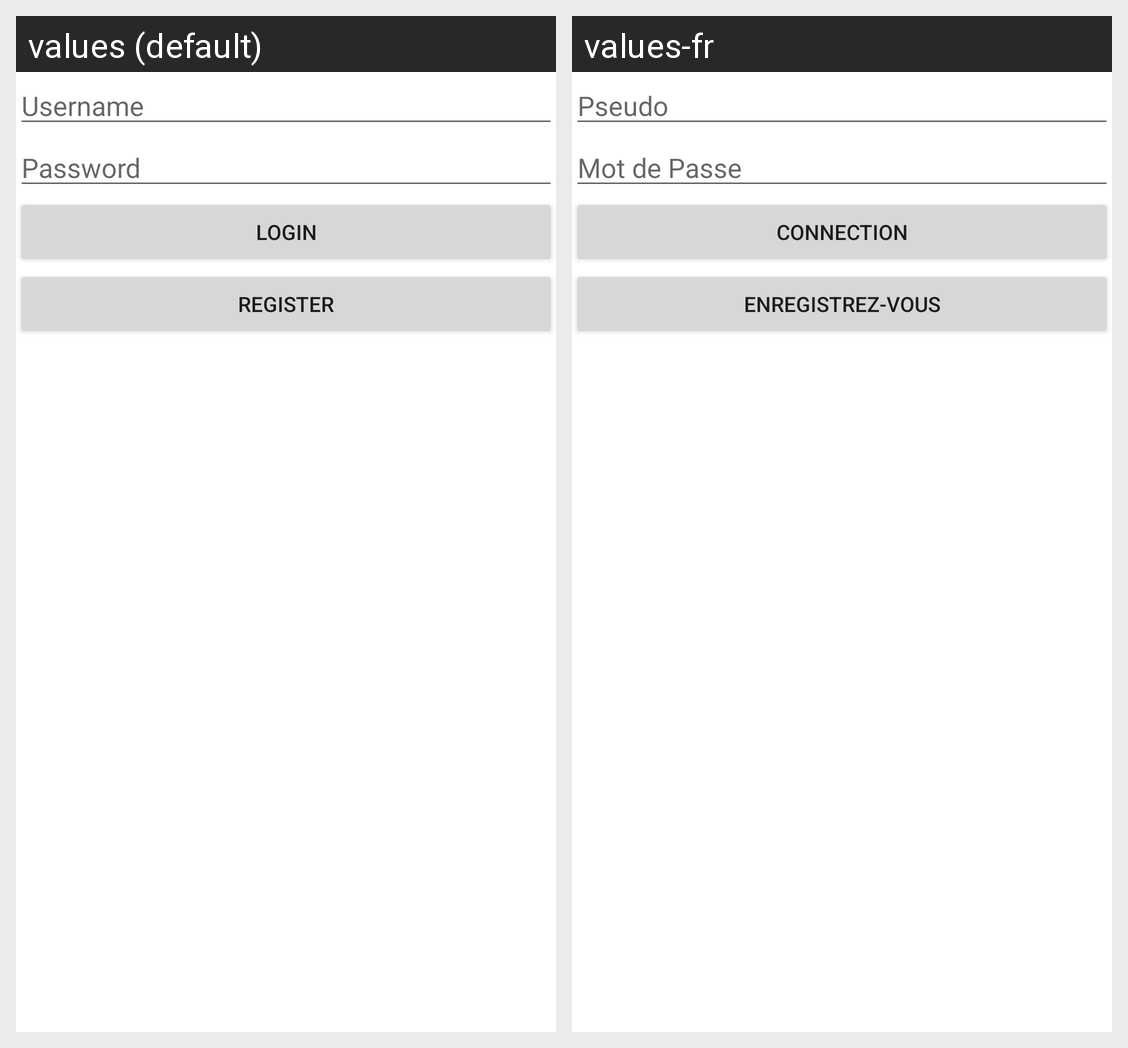

The same Android screen rendered under two of its app's locales, left to right. List the strings drawn on it with the default value and each locale's translation.
Android screen res/layout/activity_log_in.xml rendered under 2 locales, left to right: values (default), values-fr. Device: Nexus 5 (rendered at 1080×1920; each locale shown at half size, 540×960, under a caption strip naming it); theme AppTheme.
Strings drawn on this screen, with the default value and each locale's value (text and hints the layout hard-codes, and strings that could not be matched under every locale, appear in the picture but are not listed):

prompt_user_name
  values: Username
  values-fr: Pseudo

prompt_password
  values: Password
  values-fr: Mot de Passe

valid_login
  values: LogIn
  values-fr: Connection

login_register
  values: Register
  values-fr: Enregistrez-vous
